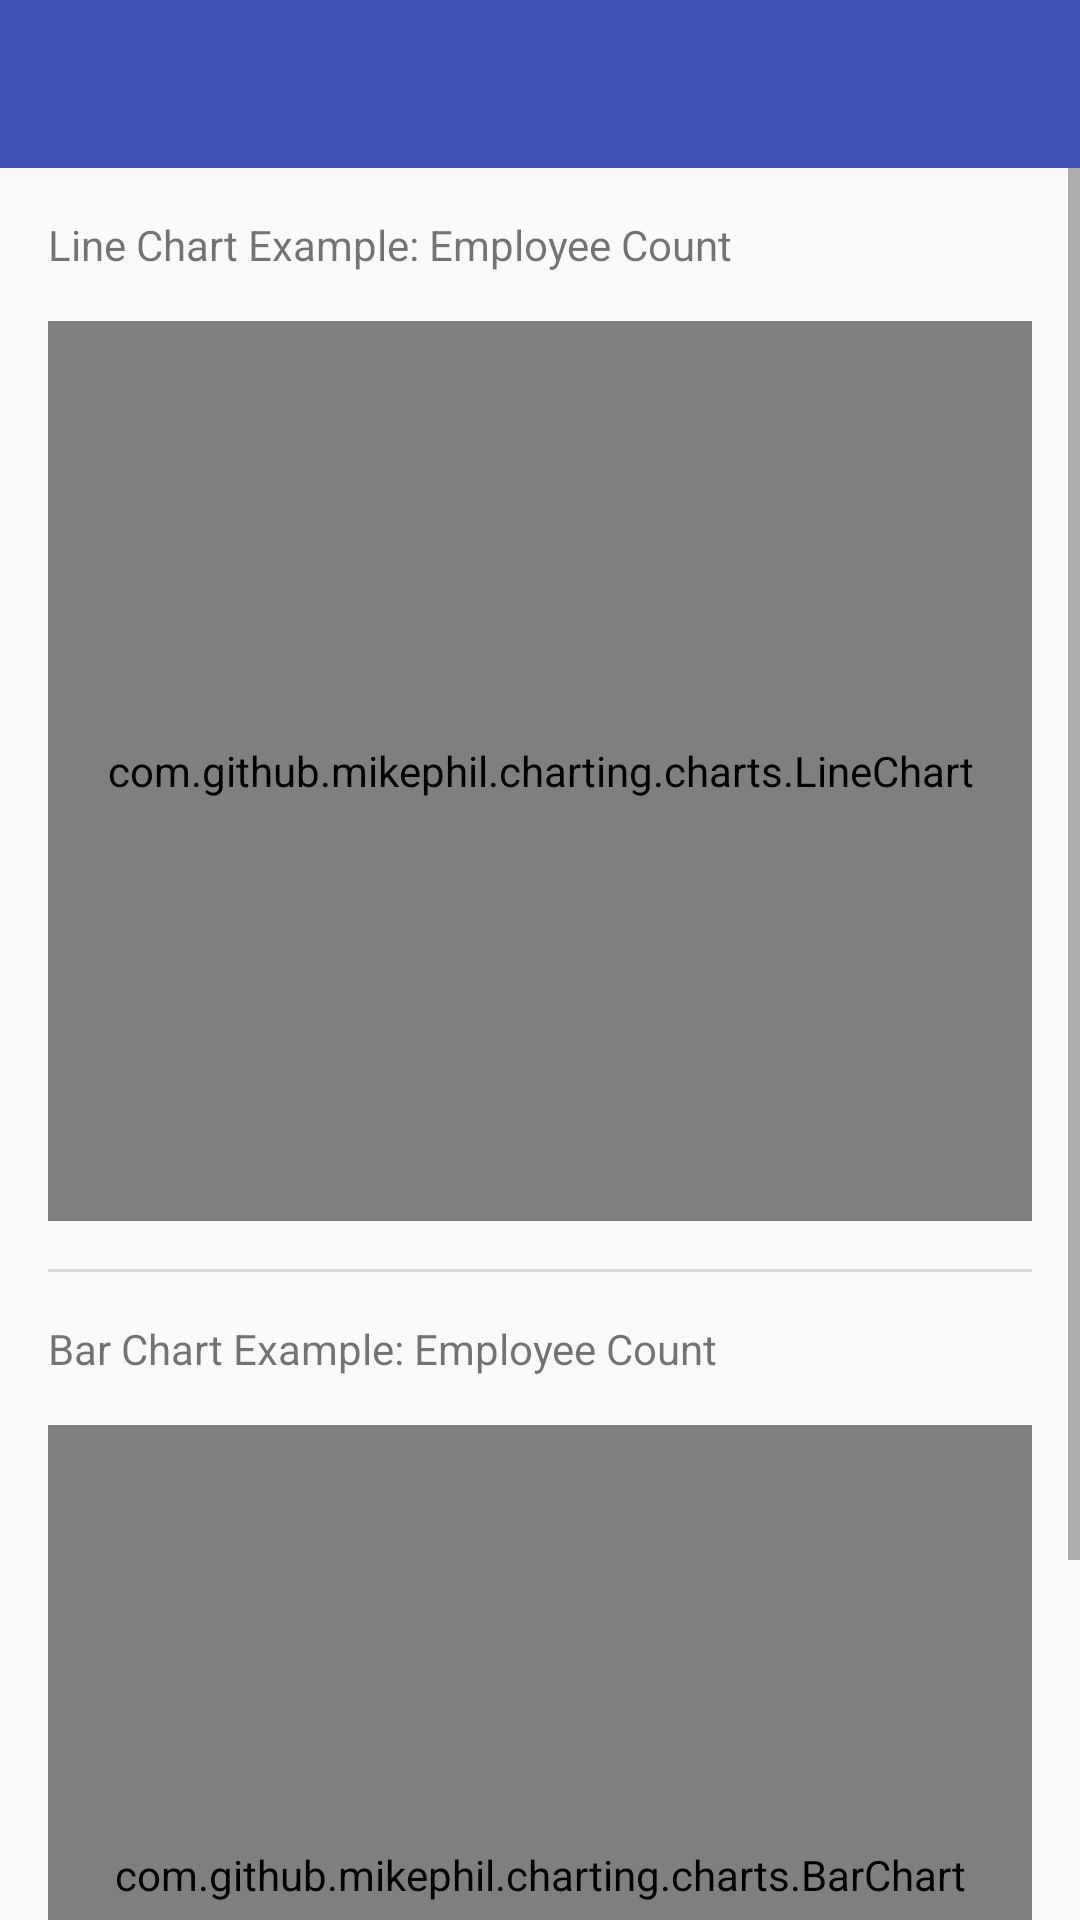

Layout XML and referenced resources for this Android screen:
<!-- AndroidManifest.xml: application theme Theme.AppCompat.Light.NoActionBar -->
<!-- res/layout/activity_charts.xml -->
<?xml version="1.0" encoding="utf-8"?>
<LinearLayout
    xmlns:android="http://schemas.android.com/apk/res/android"
    xmlns:tools="http://schemas.android.com/tools"
    android:layout_width="match_parent"
    android:layout_height="match_parent"
    xmlns:custom="http://schemas.android.com/apk/res-auto"
    android:orientation="vertical"
    tools:context="com.linkedin.android.learning_android_accessibility.activities.ChartsActivity">

    <android.support.v7.widget.Toolbar
        android:id="@+id/toolbar"
        android:layout_width="match_parent"
        android:layout_height="?attr/actionBarSize"
        android:theme="@style/AppTheme.ToolBar"/>

    <ScrollView
        android:layout_width="match_parent"
        android:layout_height="match_parent">

        <LinearLayout
            android:layout_width="match_parent"
            android:layout_height="wrap_content"
            android:padding="@dimen/padding_l"
            android:orientation="vertical">

            <TextView
                android:id="@+id/charts_line_chart_heading"
                android:layout_width="wrap_content"
                android:layout_height="wrap_content"
                android:layout_marginBottom="@dimen/padding_l"
                android:text="@string/charts_line_chart_heading"/>

            <com.github.mikephil.charting.charts.LineChart
                android:id="@+id/charts_line_chart"
                android:layout_width="match_parent"
                android:layout_height="300dp"/>

            <View
                style="@style/AppTheme.Divider"
                android:layout_marginTop="@dimen/padding_l"
                android:layout_marginBottom="@dimen/padding_l"/>

            <TextView
                android:id="@+id/charts_bar_chart_heading"
                android:layout_width="wrap_content"
                android:layout_height="wrap_content"
                android:layout_marginBottom="@dimen/padding_l"
                android:text="@string/charts_bar_chart_heading"/>

            <com.github.mikephil.charting.charts.BarChart
                android:id="@+id/charts_bar_chart"
                android:layout_width="match_parent"
                android:layout_height="300dp"/>

        </LinearLayout>

    </ScrollView>

</LinearLayout>
<!-- resources referenced by this layout -->
<resources>
  <dimen name="padding_l">16dp</dimen>
  <string name="charts_bar_chart_heading">Bar Chart Example: Employee Count</string>
  <string name="charts_line_chart_heading">Line Chart Example: Employee Count</string>
  <style name="AppTheme.Divider">
          <item name="android:layout_width">match_parent</item>
          <item name="android:layout_height">1dp</item>
          <item name="android:background">?android:attr/listDivider</item>
          <item name="android:importantForAccessibility">no</item>
          <item name="android:contentDescription">@null</item>
      </style>
  <style name="AppTheme.ToolBar">
          <item name="android:textColorPrimary">@android:color/white</item>
          <item name="android:textColorSecondary">@android:color/white</item>
          <item name="android:background">?colorPrimary</item>
          <item name="actionMenuTextColor">@android:color/white</item>
      </style>
</resources>
